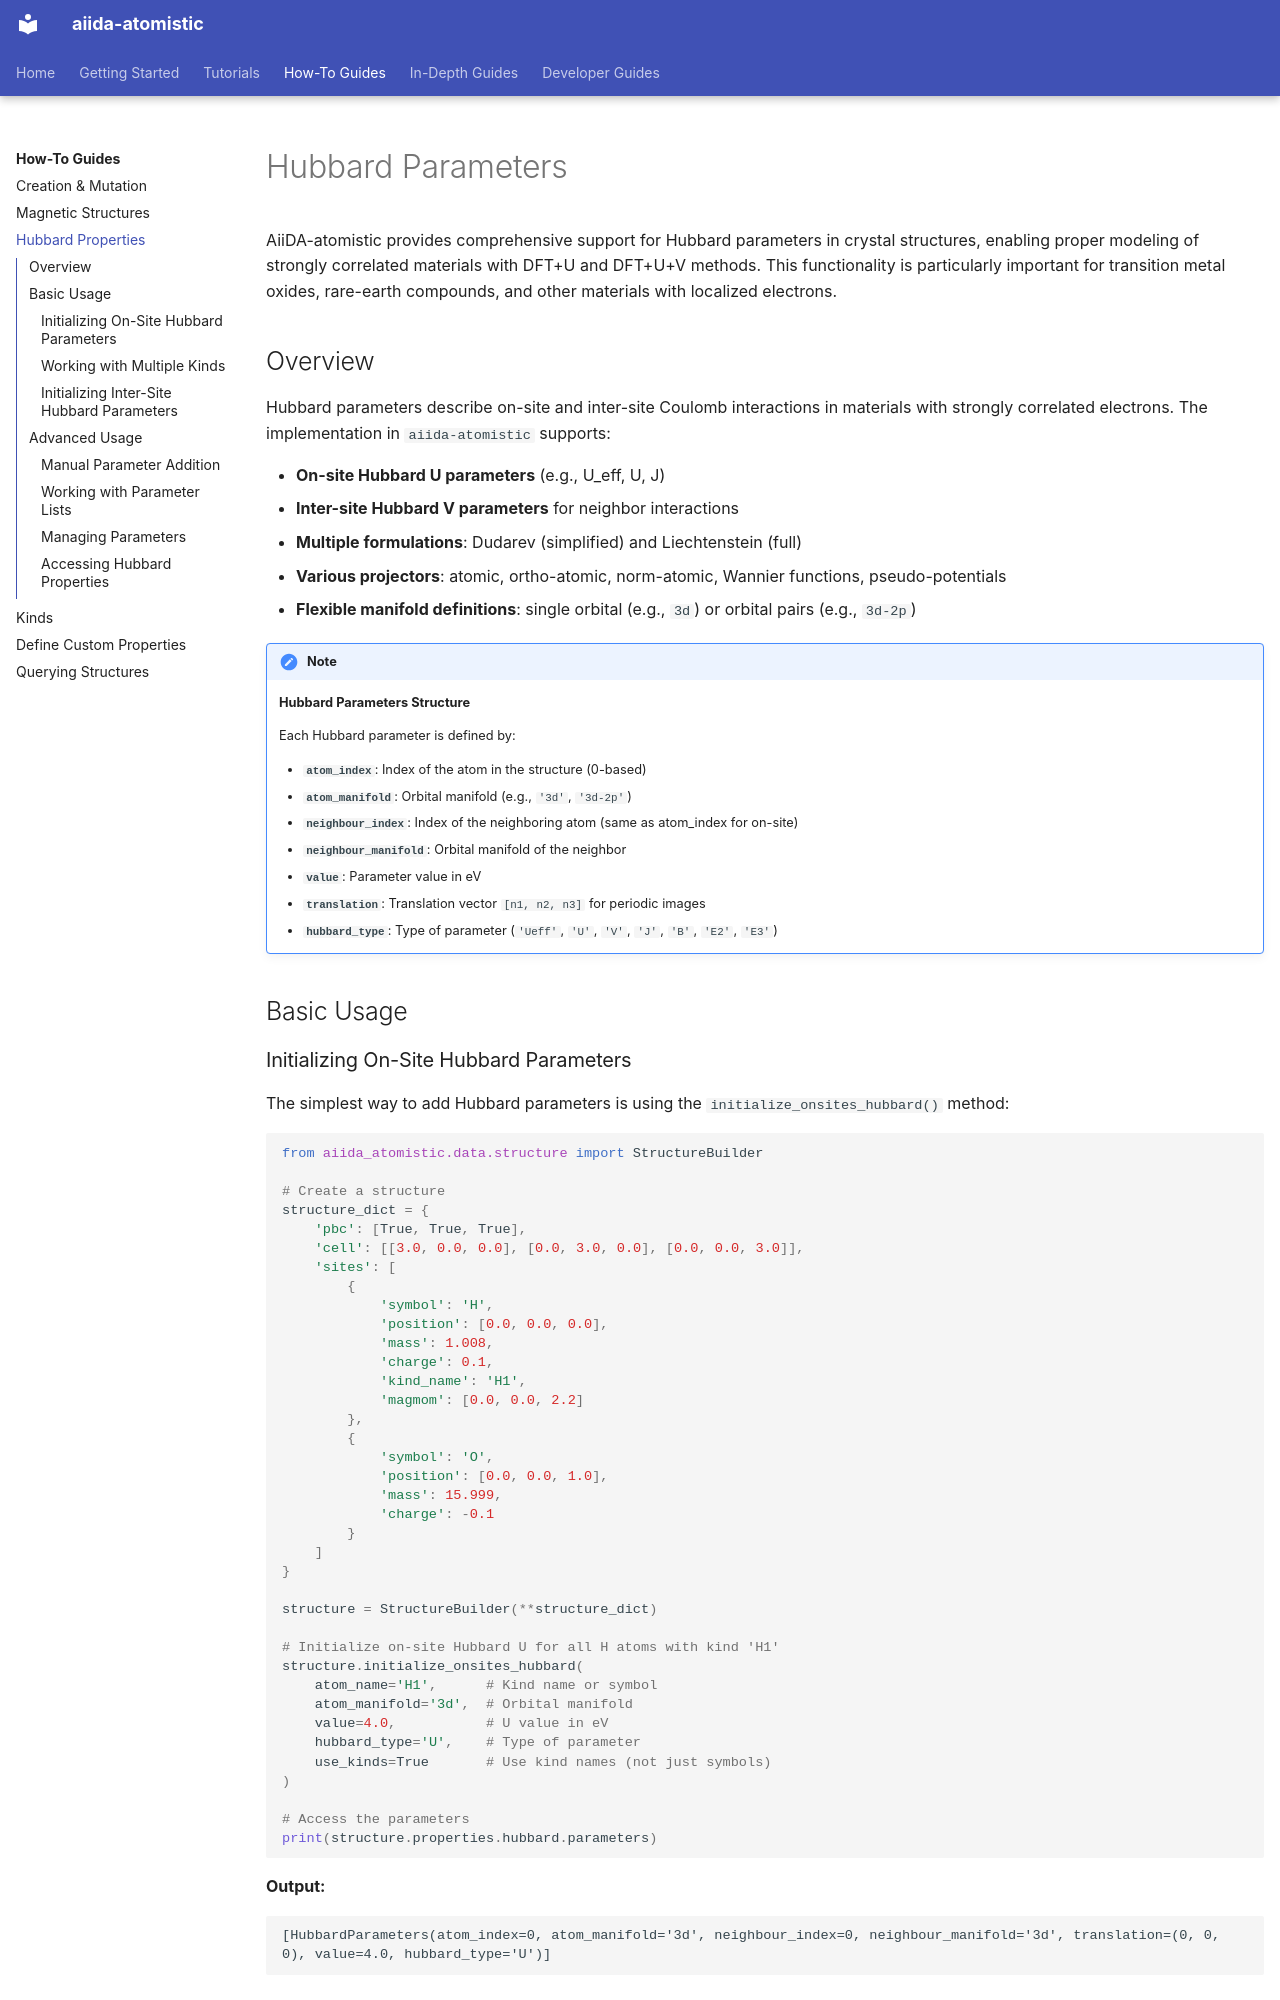

repository: aiidateam/aiida-atomistic · page: how_to/hubbard_properties/index.html · generator: mkdocs

# Hubbard Parameters

AiiDA-atomistic provides comprehensive support for Hubbard parameters in crystal structures, enabling proper modeling of strongly correlated materials with DFT+U and DFT+U+V methods. This functionality is particularly important for transition metal oxides, rare-earth compounds, and other materials with localized electrons.

## Overview

Hubbard parameters describe on-site and inter-site Coulomb interactions in materials with strongly correlated electrons. The implementation in `aiida-atomistic` supports:

- **On-site Hubbard U parameters** (e.g., U_eff, U, J)
- **Inter-site Hubbard V parameters** for neighbor interactions
- **Multiple formulations**: Dudarev (simplified) and Liechtenstein (full)
- **Various projectors**: atomic, ortho-atomic, norm-atomic, Wannier functions, pseudo-potentials
- **Flexible manifold definitions**: single orbital (e.g., `3d`) or orbital pairs (e.g., `3d-2p`)

!!! note
    **Hubbard Parameters Structure**

    Each Hubbard parameter is defined by:

    - **`atom_index`**: Index of the atom in the structure (0-based)
    - **`atom_manifold`**: Orbital manifold (e.g., `'3d'`, `'3d-2p'`)
    - **`neighbour_index`**: Index of the neighboring atom (same as atom_index for on-site)
    - **`neighbour_manifold`**: Orbital manifold of the neighbor
    - **`value`**: Parameter value in eV
    - **`translation`**: Translation vector `[n1, n2, n3]` for periodic images
    - **`hubbard_type`**: Type of parameter (`'Ueff'`, `'U'`, `'V'`, `'J'`, `'B'`, `'E2'`, `'E3'`)

## Basic Usage
